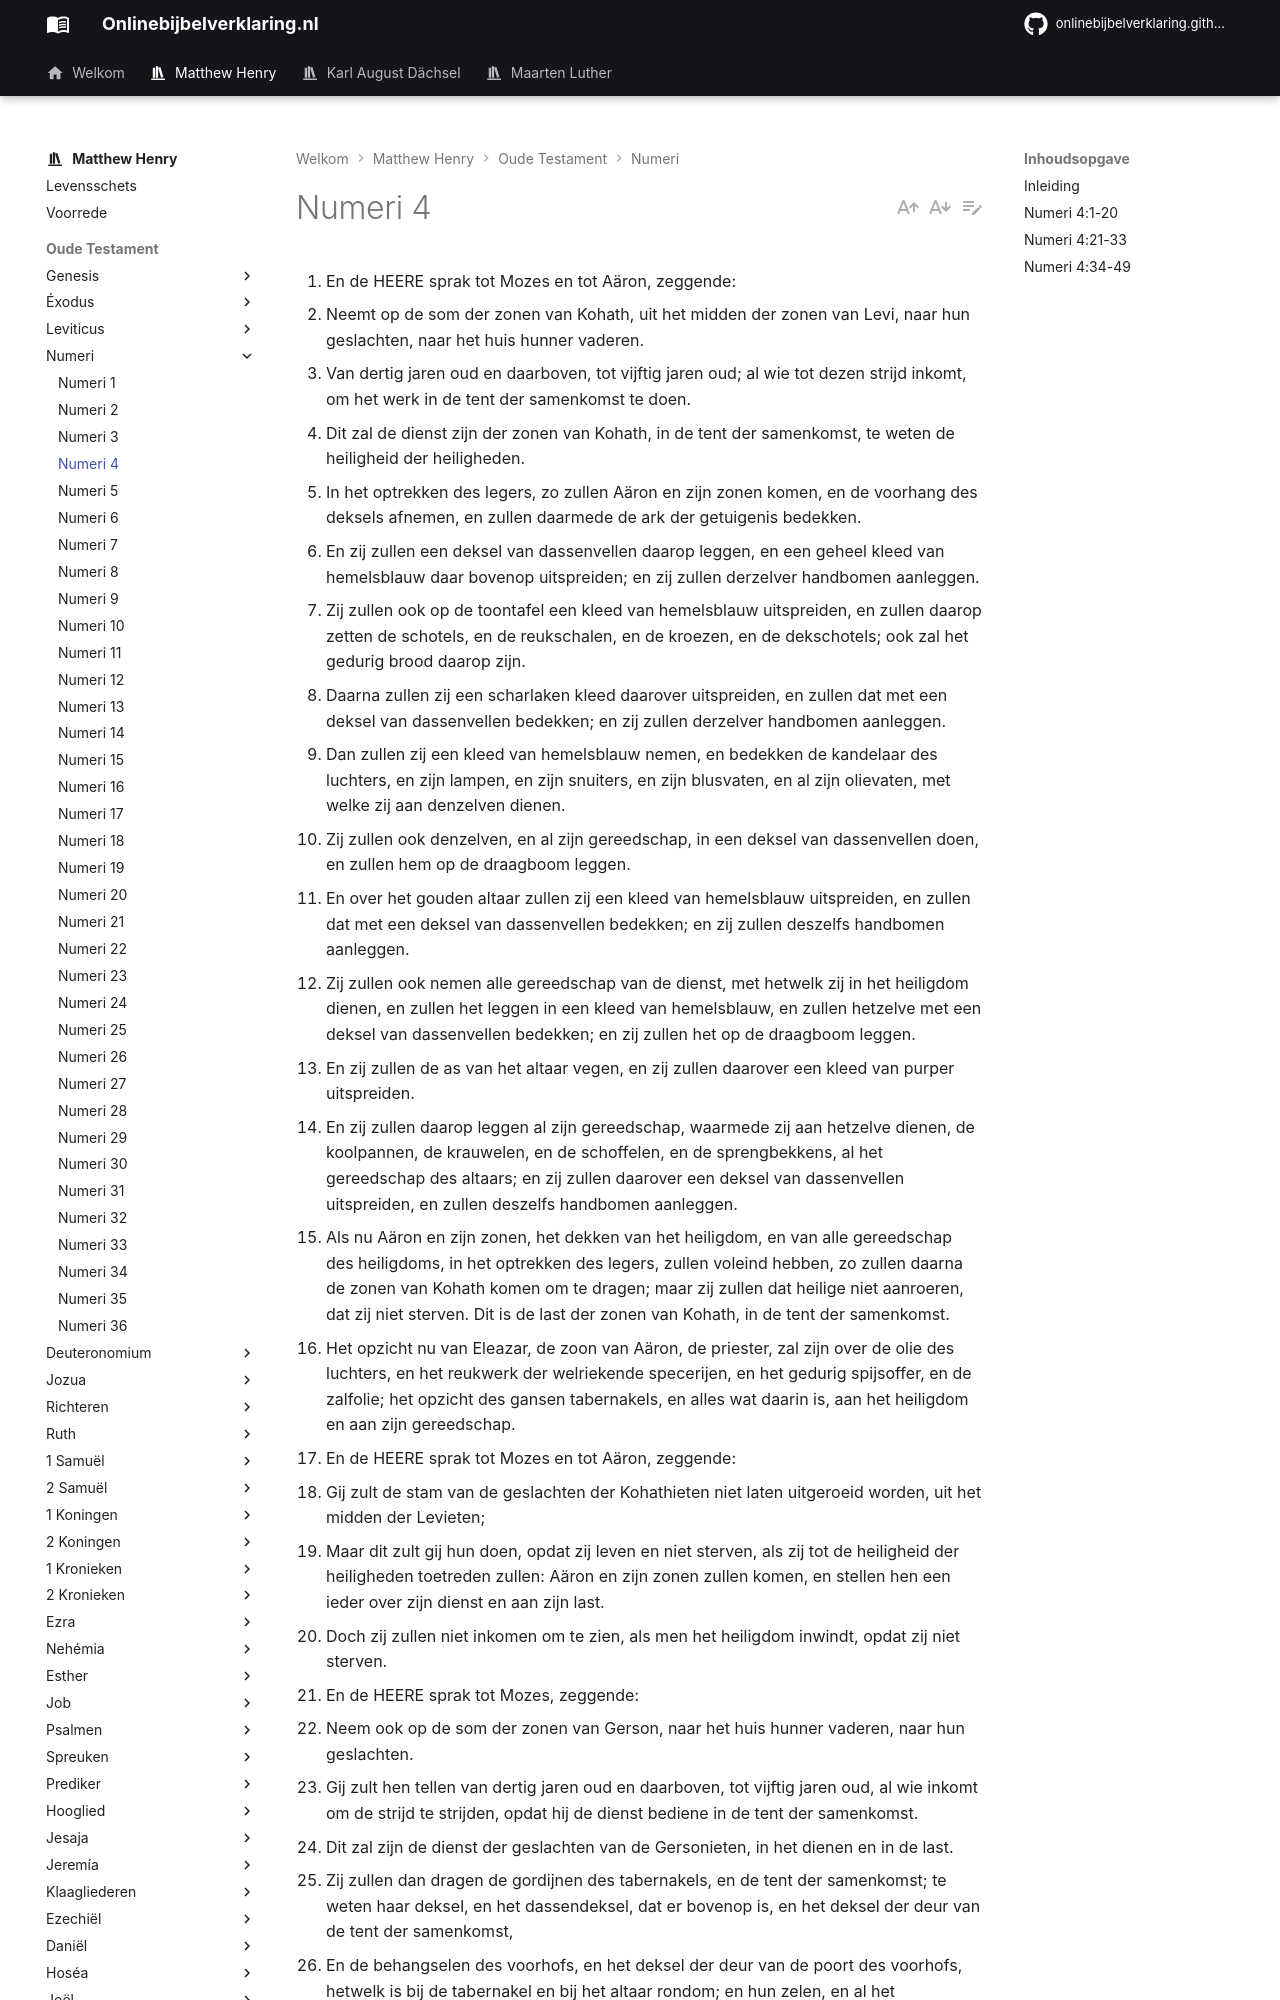

repository: onlinebijbelverklaring/dev-preview · page: matthewhenry/Numeri/Numeri4/index.html · generator: mkdocs

1. En de HEERE sprak tot Mozes en tot Aäron, zeggende: 
2. Neemt op de som der zonen van Kohath, uit het midden der zonen van Levi, naar hun geslachten, naar het huis hunner vaderen. 
3. Van dertig jaren oud en daarboven, tot vijftig jaren oud; al wie tot dezen strijd inkomt, om het werk in de tent der samenkomst te doen. 
4. Dit zal de dienst zijn der zonen van Kohath, in de tent der samenkomst, te weten de heiligheid der heiligheden. 
5. In het optrekken des legers, zo zullen Aäron en zijn zonen komen, en de voorhang des deksels afnemen, en zullen daarmede de ark der getuigenis bedekken. 
6. En zij zullen een deksel van dassenvellen daarop leggen, en een geheel kleed van hemelsblauw daar bovenop uitspreiden; en zij zullen derzelver handbomen aanleggen. 
7. Zij zullen ook op de toontafel een kleed van hemelsblauw uitspreiden, en zullen daarop zetten de schotels, en de reukschalen, en de kroezen, en de dekschotels; ook zal het gedurig brood daarop zijn. 
8. Daarna zullen zij een scharlaken kleed daarover uitspreiden, en zullen dat met een deksel van dassenvellen bedekken; en zij zullen derzelver handbomen aanleggen. 
9. Dan zullen zij een kleed van hemelsblauw nemen, en bedekken de kandelaar des luchters, en zijn lampen, en zijn snuiters, en zijn blusvaten, en al zijn olievaten, met welke zij aan denzelven dienen. 
10. Zij zullen ook denzelven, en al zijn gereedschap, in een deksel van dassenvellen doen, en zullen hem op de draagboom leggen. 
11. En over het gouden altaar zullen zij een kleed van hemelsblauw uitspreiden, en zullen dat met een deksel van dassenvellen bedekken; en zij zullen deszelfs handbomen aanleggen. 
12. Zij zullen ook nemen alle gereedschap van de dienst, met hetwelk zij in het heiligdom dienen, en zullen het leggen in een kleed van hemelsblauw, en zullen hetzelve met een deksel van dassenvellen bedekken; en zij zullen het op de draagboom leggen. 
13. En zij zullen de as van het altaar vegen, en zij zullen daarover een kleed van purper uitspreiden. 
14. En zij zullen daarop leggen al zijn gereedschap, waarmede zij aan hetzelve dienen, de koolpannen, de krauwelen, en de schoffelen, en de sprengbekkens, al het gereedschap des altaars; en zij zullen daarover een deksel van dassenvellen uitspreiden, en zullen deszelfs handbomen aanleggen. 
15. Als nu Aäron en zijn zonen, het dekken van het heiligdom, en van alle gereedschap des heiligdoms, in het optrekken des legers, zullen voleind hebben, zo zullen daarna de zonen van Kohath komen om te dragen; maar zij zullen dat heilige niet aanroeren, dat zij niet sterven. Dit is de last der zonen van Kohath, in de tent der samenkomst. 
16. Het opzicht nu van Eleazar, de zoon van Aäron, de priester, zal zijn over de olie des luchters, en het reukwerk der welriekende specerijen, en het gedurig spijsoffer, en de zalfolie; het opzicht des gansen tabernakels, en alles wat daarin is, aan het heiligdom en aan zijn gereedschap. 
17. En de HEERE sprak tot Mozes en tot Aäron, zeggende: 
18. Gij zult de stam van de geslachten der Kohathieten niet laten uitgeroeid worden, uit het midden der Levieten; 
19. Maar dit zult gij hun doen, opdat zij leven en niet sterven, als zij tot de heiligheid der heiligheden toetreden zullen: Aäron en zijn zonen zullen komen, en stellen hen een ieder over zijn dienst en aan zijn last. 
20. Doch zij zullen niet inkomen om te zien, als men het heiligdom inwindt, opdat zij niet sterven. 
21. En de HEERE sprak tot Mozes, zeggende: 
22. Neem ook op de som der zonen van Gerson, naar het huis hunner vaderen, naar hun geslachten. 
23. Gij zult hen tellen van dertig jaren oud en daarboven, tot vijftig jaren oud, al wie inkomt om de strijd te strijden, opdat hij de dienst bediene in de tent der samenkomst. 
24. Dit zal zijn de dienst der geslachten van de Gersonieten, in het dienen en in de last. 
25. Zij zullen dan dragen de gordijnen des tabernakels, en de tent der samenkomst; te weten haar deksel, en het dassendeksel, dat er bovenop is, en het deksel der deur van de tent der samenkomst, 
26. En de behangselen des voorhofs, en het deksel der deur van de poort des voorhofs, hetwelk is bij de tabernakel en bij het altaar rondom; en hun zelen, en al het gereedschap van hun dienst, mitsgaders al wat daarvoor bereid wordt, opdat zij dienen. 
27. De gehele dienst van de zonen der Gersonieten, in al hun last, en in al hun dienst, zal zijn naar het bevel van Aäron en van zijn zonen; en gijlieden zult hun ter bewaring al hun last bevelen. 
28. Dit is de dienst van de geslachten der zonen van de Gersonieten, in de tent der samenkomst; en hun wacht zal zijn onder de hand van Ithamar, de zoon van Aäron, de priester. 
29. Aangaande de zonen van Merari, die zult gij naar hun geslachten, en naar het huis hunner vaderen tellen. 
30. Gij zult hen tellen van dertig jaren oud en daarboven, tot vijftig jaren oud, al wie inkomt tot dezen strijd, om te bedienen de dienst van de tent
